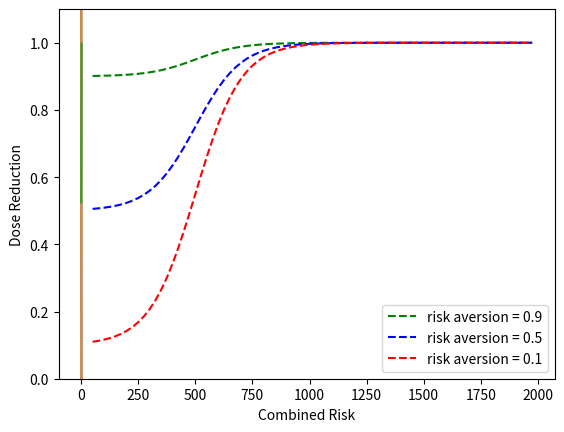

The script that saved this image:
import numpy as np
from matplotlib import pyplot as plt

def logistic(x, L, k, x0):
    """
    L is the curve's maximum value
    k is the logistic growth rate or steepness of the curve
    x0 is the x value at the sigmoid's midpoint
    """
    y = L / (1 + np.exp(-k * (x - x0)))
    return y


L1 = 1.05
L2 = 0.45
K1 = 0.2
K2 = 0.0002
X1 = 0.175


# Low dose

dose1 = 50
roll1 = 10

logistic(
    roll1,
    L=(dose1 ** L1) * L2,
    k=K1 - (dose1 * K2),
    x0=dose1 * X1,
)

# Medium dose

dose2 = 200
roll2 = 30

logistic(
    roll2,
    L=(dose2 ** L1) * L2,
    k=K1 - (dose2 * K2),
    x0=dose2 * X1,
)

# High dose

dose3 = 600
roll3 = 100

logistic(
    roll3,
    L=(dose3 ** L1) * L2,
    k=K1 - (dose3 * K2),
    x0=dose3 * X1,
)

def risk_aversion(baseline, dose):
    return baseline + ((1 - baseline) / (1 + np.exp(-0.01 * (dose - 500))))


def plot():
    x_line = np.arange(50, 2000, 25)
    y_high = risk_aversion(baseline=0.9, dose=x_line)
    y_med = risk_aversion(baseline=0.5, dose=x_line)
    y_low = risk_aversion(baseline=0.1, dose=x_line)
    plt.plot(x_line, y_high, '--', color='green', label="risk aversion = 0.9")
    plt.plot(x_line, y_med, '--', color='blue', label="risk aversion = 0.5")
    plt.plot(x_line, y_low, '--', color='red', label="risk aversion = 0.1")
    plt.xlabel('Dose (MME)')
    plt.ylabel('Decision Threshold')
    plt.ylim(0, 1.1)
    plt.legend()

plot()

external_risk = 0.1
internal_risk = 0.1
rand = 1

post_OD_use_pause = (
                        (5 * 100)
                        - (5 * 100 * external_risk * internal_risk)
                    ) * rand
print(post_OD_use_pause / 100)

def use_pause(risk):
    t = (30 * 100) / (1 + np.exp(-10 * (2 - risk - 1.75)))
    return t / 100

use_pause(1)

def plot():
    x_line = np.arange(0.05, 2, 0.01)
    y_line = use_pause(x_line)
    plt.plot(x_line, y_line)
    plt.xlabel('Combined Risk')
    plt.ylabel('Use Pause (Days)')

plot()

def use_pause_decay(risk):
    a = 60 * 100
    r = -0.999
    y = a * (1 + r) ** risk
    return y / 100



use_pause_decay(1.8)

use_pause_decay

def plot():
    x_line = np.arange(0.1, 2, 0.01)
    y_line = use_pause_decay(x_line)
    plt.plot(x_line, y_line)
    plt.xlabel('Combined Risk')
    plt.ylabel('Use Pause (Days)')

plot()

def OD_dose_reduction(risk):
    intercept = 0.5
    slope = 0.25
    dose_reduction = risk * slope + intercept
    return dose_reduction


def plot():
    x_line = np.arange(0.1, 2, 0.01)
    y_line = OD_dose_reduction(x_line)
    plt.plot(x_line, y_line)
    plt.xlabel('Combined Risk')
    plt.ylabel('Dose Reduction')

plot()

